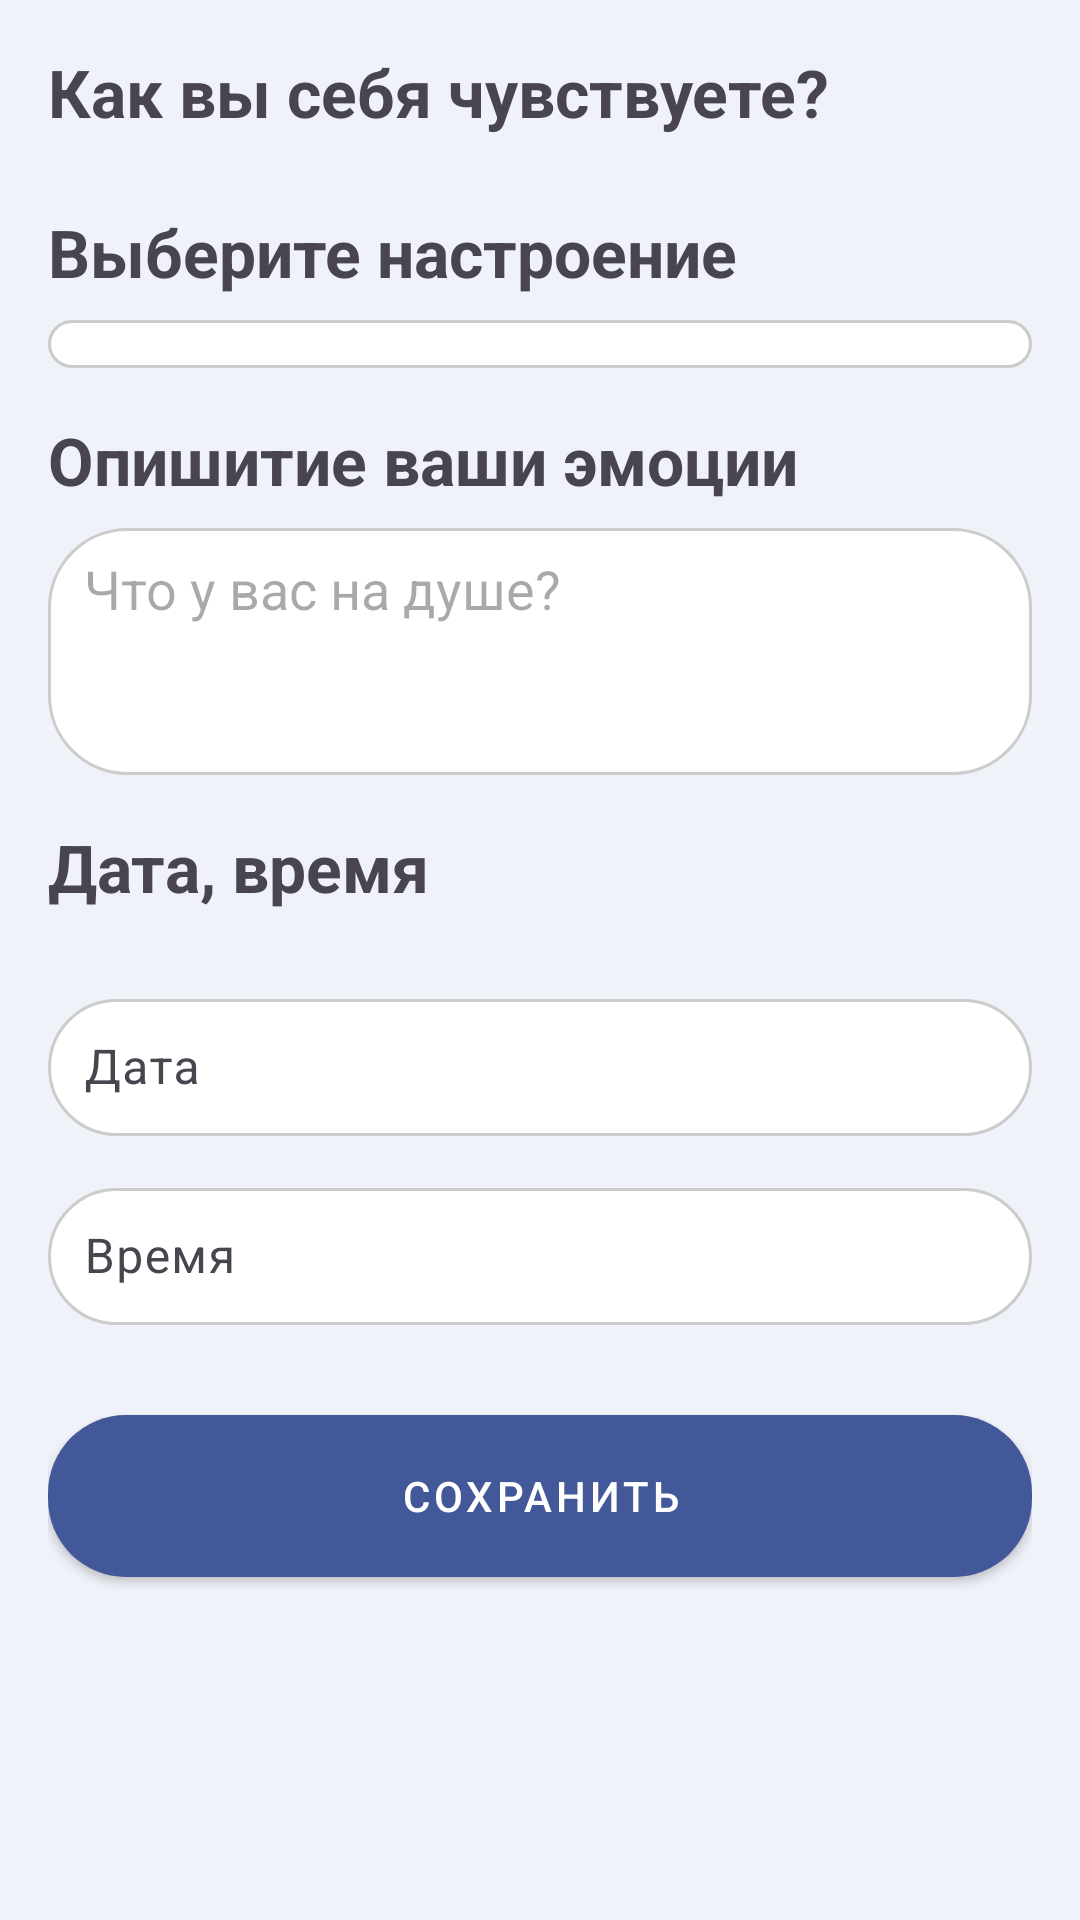

Here is an Android app screen rendered from its layout file. Give the layout XML and the strings, colors and styles it references.
<!-- AndroidManifest.xml: application theme Theme.Mood_diary -->
<!-- res/layout/fragment_entry_edit.xml -->
<?xml version="1.0" encoding="utf-8"?>
<FrameLayout xmlns:android="http://schemas.android.com/apk/res/android"
    xmlns:app="http://schemas.android.com/apk/res-auto"
    xmlns:tools="http://schemas.android.com/tools"
    android:layout_width="match_parent"
    android:layout_height="match_parent"
    android:background="@color/colorBack">

    <ScrollView
        android:layout_width="match_parent"
        android:layout_height="match_parent"
        android:fillViewport="true">

        <LinearLayout
            android:layout_width="match_parent"
            android:layout_height="wrap_content"
            android:orientation="vertical"
            android:gravity="top"
            android:padding="16dp">

            <TextView
                android:id="@+id/labelEmotions"
                android:layout_width="wrap_content"
                android:layout_height="wrap_content"
                android:text="@string/fragment_entry_edit_labelEmotions"
                android:textSize="22sp"
                android:textStyle="bold"
                android:layout_marginBottom="8dp"/>

            <androidx.recyclerview.widget.RecyclerView
                android:id="@+id/moodSelectedRecyclerView"
                android:layout_width="wrap_content"
                android:layout_height="wrap_content"
                android:orientation="horizontal"
                android:overScrollMode="never" />

            <TextView
                android:id="@+id/labelTag"
                android:layout_width="wrap_content"
                android:layout_height="wrap_content"
                android:text="@string/fragment_entry_edit_labelTag"
                android:textSize="22sp"
                android:textStyle="bold"
                android:layout_marginTop="16dp"
                android:layout_marginBottom="8dp"/>

            <Spinner
                android:id="@+id/tagSpinner"
                android:layout_width="match_parent"
                android:layout_height="wrap_content"
                android:spinnerMode="dropdown"
                android:background="@drawable/rounded_edittext"/>

            <TextView
                android:id="@+id/labelDescription"
                android:layout_width="wrap_content"
                android:layout_height="wrap_content"
                android:text="@string/fragment_entry_edit_labelDescription"
                android:textSize="22sp"
                android:textStyle="bold"
                android:layout_marginTop="16dp"
                android:layout_marginBottom="8dp"/>

            <EditText
                android:id="@+id/descriptionEditText"
                android:layout_width="match_parent"
                android:layout_height="wrap_content"
                android:hint="@string/fragment_entry_edit_descriptionEditText"
                android:inputType="textCapSentences|textMultiLine"
                android:minLines="3"
                android:gravity="top|start"
                android:background="@drawable/rounded_edittext" />

            <TextView
                android:id="@+id/labelData"
                android:layout_width="wrap_content"
                android:layout_height="wrap_content"
                android:text="@string/fragment_entry_edit_labelData"
                android:textSize="22sp"
                android:textStyle="bold"
                android:layout_marginTop="16dp"
                android:layout_marginBottom="8dp"/>

            <com.google.android.material.textfield.TextInputLayout
                android:layout_width="match_parent"
                android:layout_height="wrap_content"
                android:layout_marginTop="16dp"
                style="@style/Widget.Material3.TextInputLayout.OutlinedBox"
                android:hint="@string/fragment_entry_edit_dataEditText">

                <com.google.android.material.textfield.TextInputEditText
                    android:id="@+id/dateEditText"
                    android:layout_width="match_parent"
                    android:layout_height="wrap_content"
                    android:focusable="false"
                    android:clickable="true"
                    android:inputType="none"
                    android:cursorVisible="false"
                    android:longClickable="false"
                    android:textIsSelectable="false"
                    android:background="@drawable/rounded_edittext"
                    android:padding="12dp"
                    android:textSize="16sp"/>

            </com.google.android.material.textfield.TextInputLayout>

            <com.google.android.material.textfield.TextInputLayout
                android:layout_width="match_parent"
                android:layout_height="wrap_content"
                android:layout_marginTop="12dp"
                style="@style/Widget.Material3.TextInputLayout.OutlinedBox"
                android:hint="@string/fragment_entry_edit_timeEditText">

                <com.google.android.material.textfield.TextInputEditText
                    android:id="@+id/timeEditText"
                    android:layout_width="match_parent"
                    android:layout_height="wrap_content"
                    android:focusable="false"
                    android:clickable="true"
                    android:inputType="none"
                    android:cursorVisible="false"
                    android:longClickable="false"
                    android:textIsSelectable="false"
                    android:background="@drawable/rounded_edittext"
                    android:padding="12dp"
                    android:textSize="16sp"/>

            </com.google.android.material.textfield.TextInputLayout>

            <com.google.android.material.button.MaterialButton
                android:id="@+id/saveButton"
                android:layout_width="match_parent"
                android:layout_height="66dp"
                android:layout_marginTop="24dp"
                android:text="@string/fragment_entry_edit_saveButton"
                app:cornerRadius="26dp"
                style="@style/Widget.MaterialComponents.Button"/>
        </LinearLayout>
    </ScrollView>

    <ProgressBar
        android:id="@+id/progressBar"
        style="?android:attr/progressBarStyleLarge"
        android:layout_width="wrap_content"
        android:layout_height="wrap_content"
        android:layout_gravity="center"
        android:visibility="gone"
        tools:visibility="visible" />

</FrameLayout>
<!-- resources referenced by this layout -->
<resources>
  <color name="colorBack">#F0F2F9</color>
  <!-- drawable rounded_edittext (drawable) -->
  <?xml version="1.0" encoding="utf-8"?>
  <shape xmlns:android="http://schemas.android.com/apk/res/android"
      android:shape="rectangle">
      <solid android:color="@android:color/white"/>
      <stroke android:width="1dp" android:color="#CCCCCC"/>
      <corners android:radius="26dp"/>
      <padding
          android:left="12dp"
          android:top="8dp"
          android:right="12dp"
          android:bottom="8dp"/>
  </shape>
  <string name="fragment_entry_edit_dataEditText">Дата</string>
  <string name="fragment_entry_edit_descriptionEditText">Что у вас на душе?</string>
  <string name="fragment_entry_edit_labelData">Дата, время</string>
  <string name="fragment_entry_edit_labelDescription">Опишитие ваши эмоции</string>
  <string name="fragment_entry_edit_labelEmotions">Как вы себя чувствуете?</string>
  <string name="fragment_entry_edit_labelTag">Выберите настроение</string>
  <string name="fragment_entry_edit_saveButton">Сохранить</string>
  <string name="fragment_entry_edit_timeEditText">Время</string>
  <style name="Theme.Mood_diary" parent="Theme.Material3.Light.NoActionBar">
          <item name="colorPrimary">@color/colorPrimary</item>
      </style>
  <color name="colorPrimary">#425898</color>
</resources>
